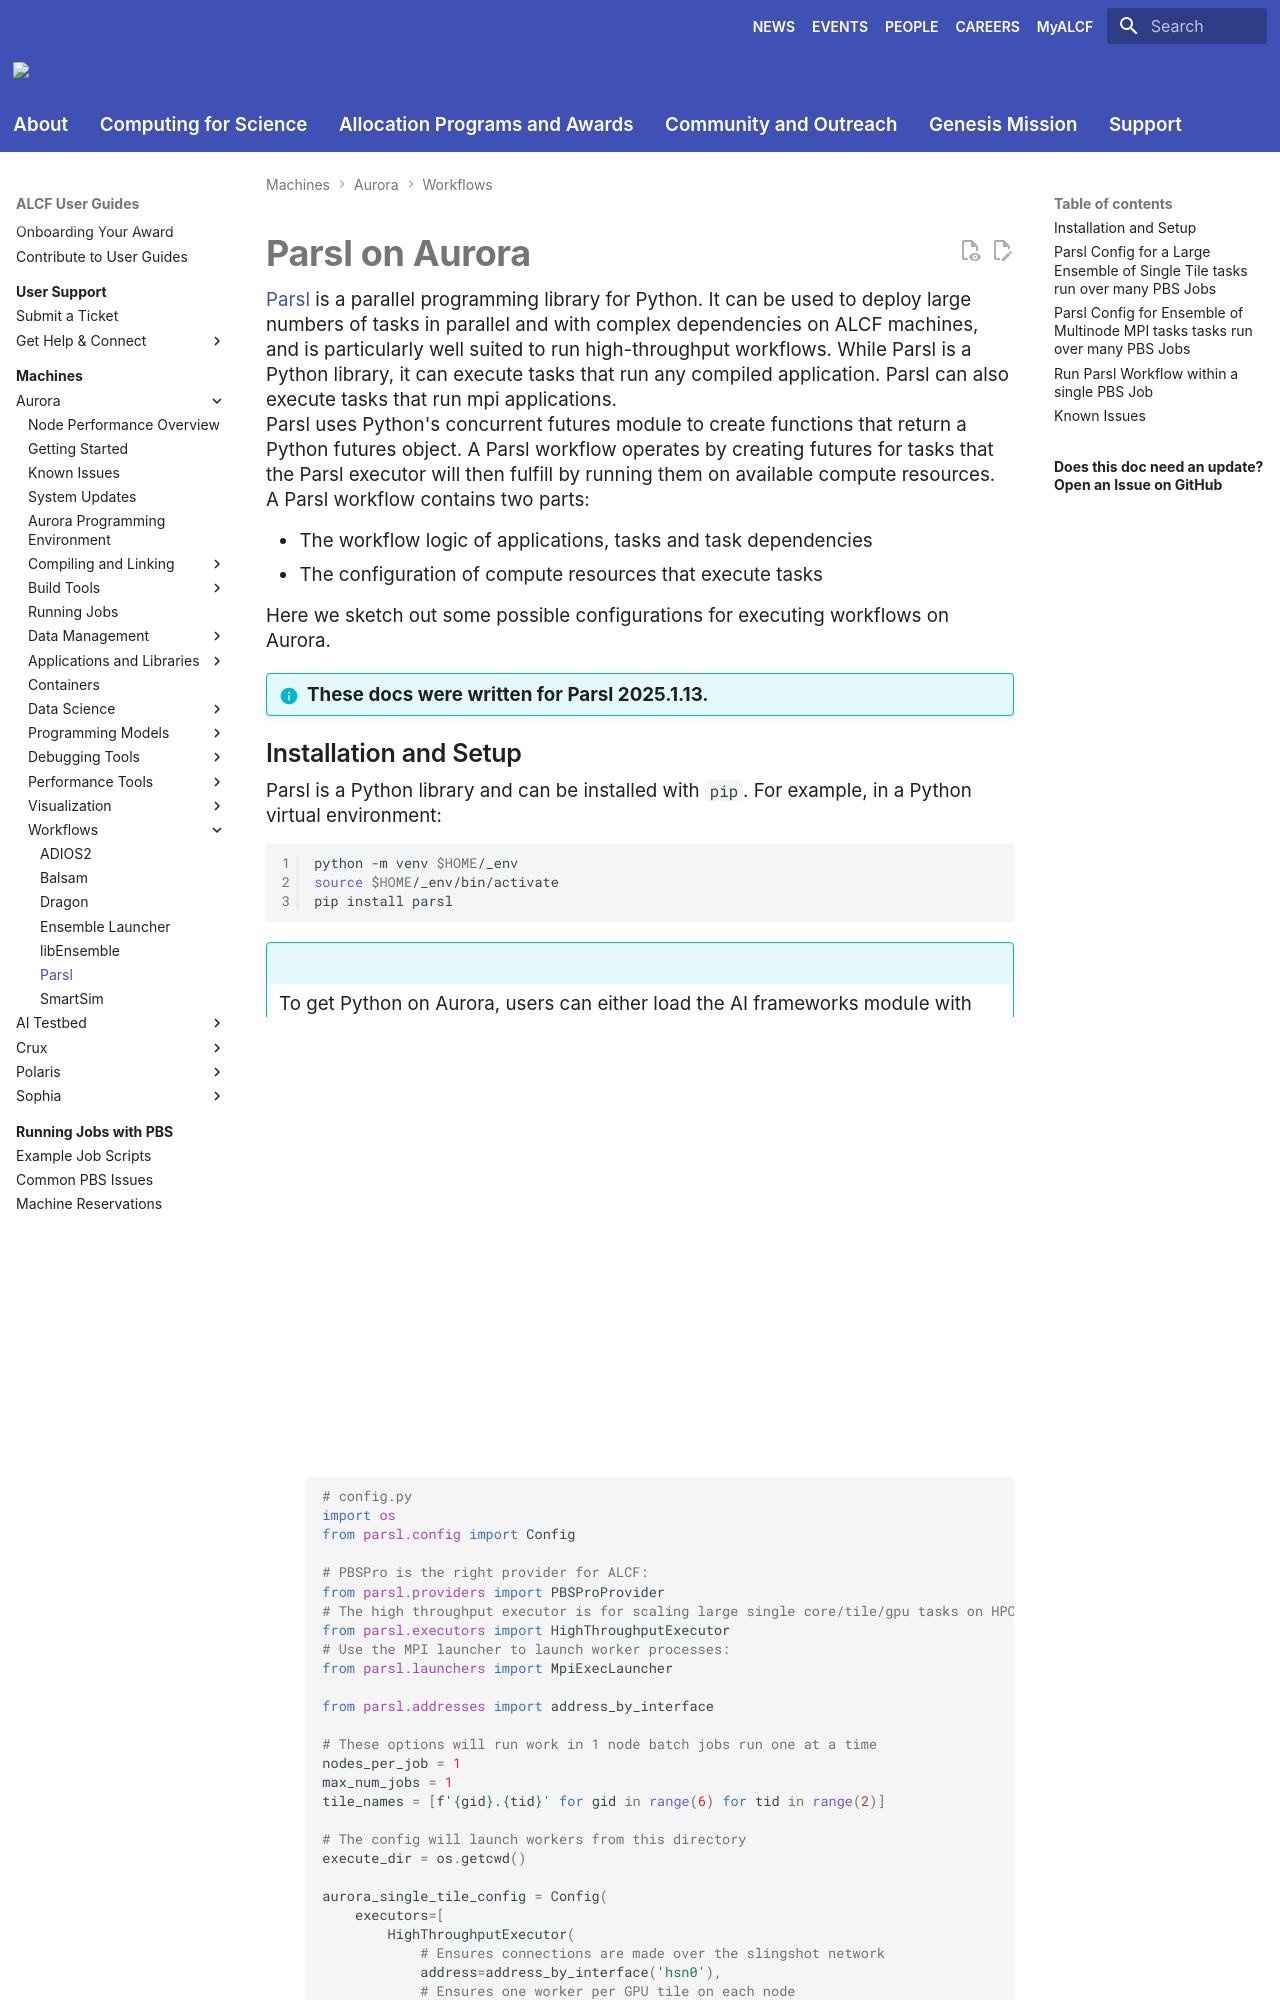

repository: argonne-lcf/user-guides · page: aurora/workflows/parsl/index.html · generator: mkdocs

# Parsl on Aurora

[Parsl](https://parsl.readthedocs.io/en/stable/) is a parallel programming library for Python.  It can be used to deploy large numbers of tasks in parallel and with complex dependencies on ALCF machines, and is particularly well suited to run high-throughput workflows.  While Parsl is a Python library, it can execute tasks that run any compiled application.  Parsl can also execute tasks that run mpi applications.

Parsl uses Python's concurrent futures module to create functions that return a Python futures object.  A Parsl workflow operates by creating futures for tasks that the Parsl executor will then fulfill by running them on available compute resources.

A Parsl workflow contains two parts:

- The workflow logic of applications, tasks and task dependencies
- The configuration of compute resources that execute tasks

Here we sketch out some possible configurations for executing workflows on Aurora.  

!!! info "These docs were written for Parsl 2025.1.13."

## Installation and Setup
Parsl is a Python library and can be installed with `pip`.  For example, in a Python virtual environment:

```bash linenums="1"
python -m venv $HOME/_env
source $HOME/_env/bin/activate
pip install parsl
```

!!! info "Python on Aurora"
	To get Python on Aurora, users can either load the AI frameworks module with `module load frameworks` or the basic Python module with `module load python/3.10.14` (or `module load python/3.12.12`, the default)

When using Parsl to distribute work over many PBS Jobs (first two examples below), your workflow script will be executed on a login node and will not return until all tasks are completed.  In this situation, it is advisable to run your script in a [screen](https://linuxize.com/post/how-to-use-linux-screen/) session on the login node.
